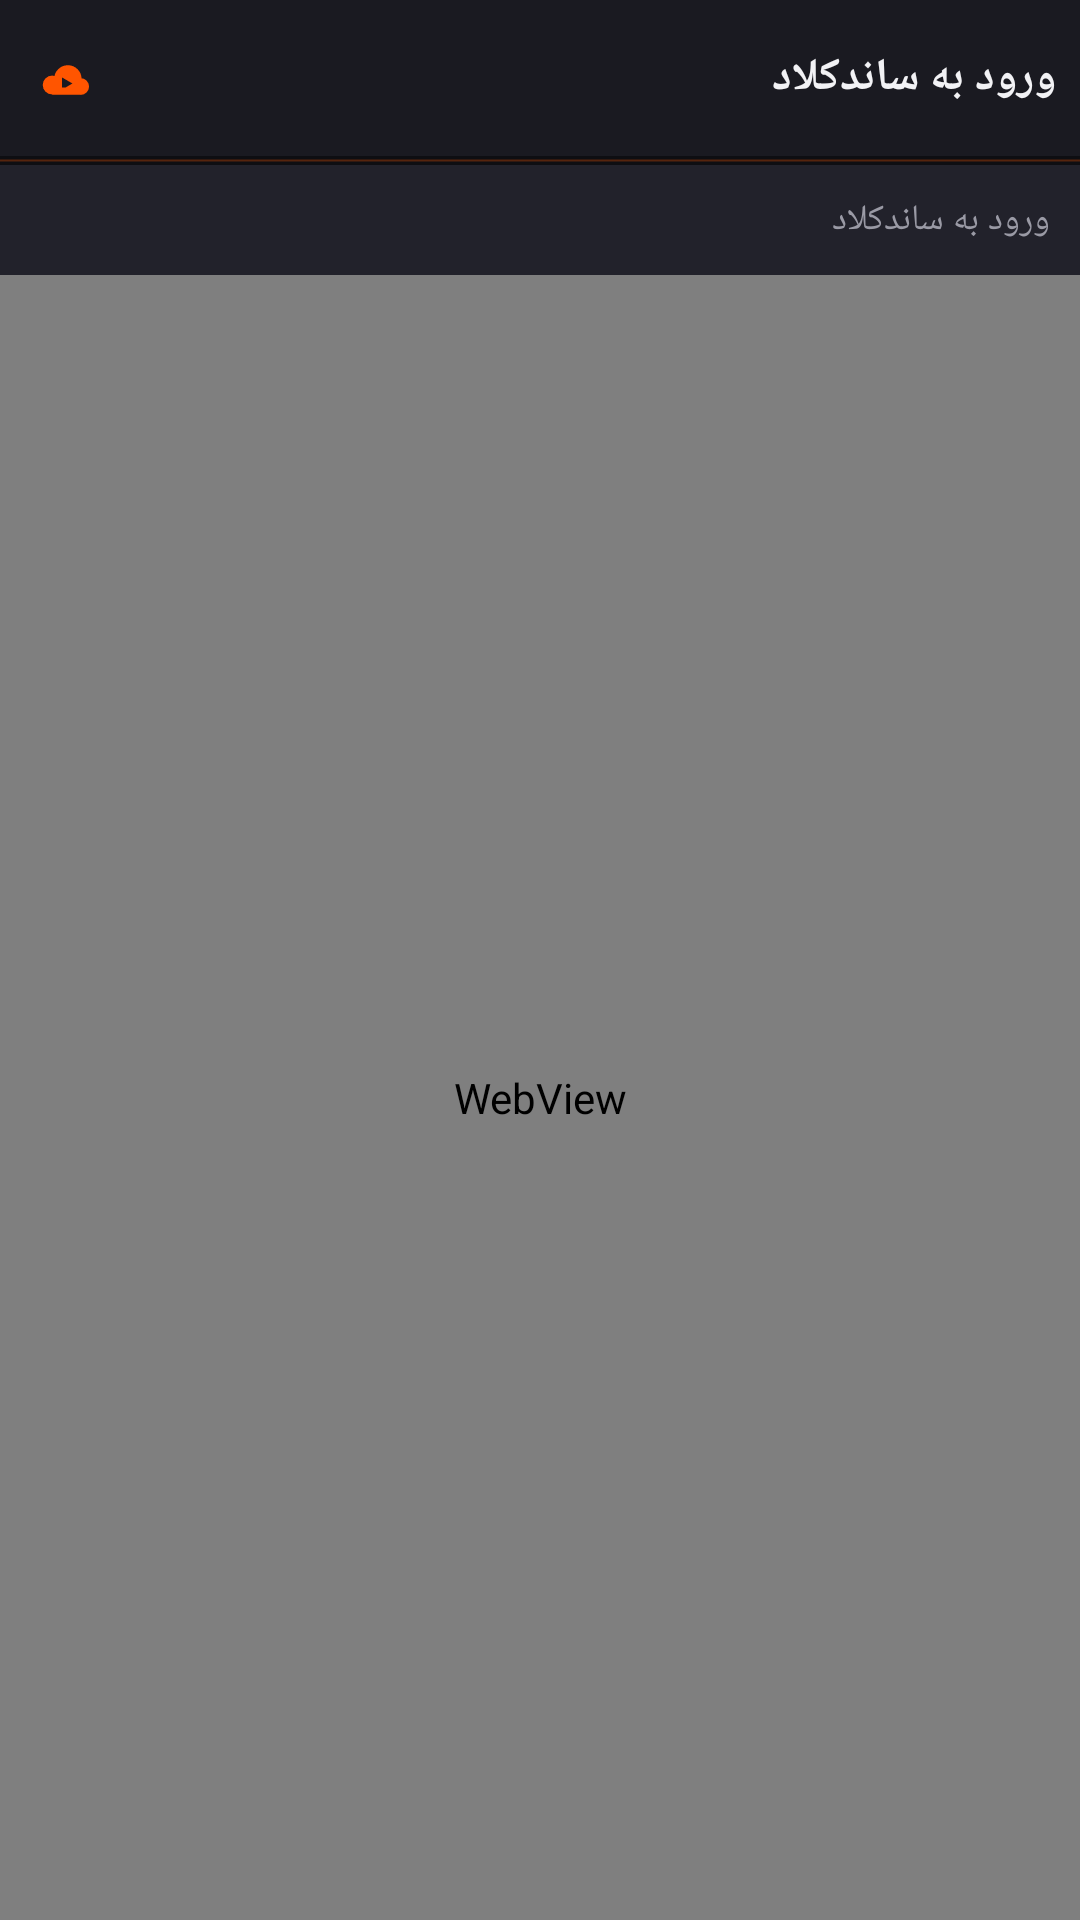

Write the Android layout XML for this screen, with the resource values it uses.
<!-- AndroidManifest.xml: application theme AppTheme -->
<!-- res/layout/activity_login.xml -->
<?xml version="1.0" encoding="utf-8"?>
<LinearLayout xmlns:android="http://schemas.android.com/apk/res/android"
    android:layout_width="match_parent"
    android:layout_height="match_parent"
    android:background="@color/bg"
    android:orientation="vertical">

    <LinearLayout
        android:layout_width="match_parent"
        android:layout_height="52dp"
        android:background="@color/bg_card"
        android:gravity="center_vertical"
        android:orientation="horizontal"
        android:paddingStart="8dp"
        android:paddingEnd="8dp">

        <ImageView
            android:layout_width="26dp"
            android:layout_height="26dp"
            android:contentDescription="@string/app_name"
            android:src="@drawable/ic_cloud" />

        <TextView
            android:layout_width="0dp"
            android:layout_height="wrap_content"
            android:layout_marginStart="8dp"
            android:layout_weight="1"
            android:text="@string/login_title"
            android:textColor="@color/text"
            android:textSize="15sp"
            android:textStyle="bold" />
    </LinearLayout>

    <ProgressBar
        android:id="@+id/loginProgress"
        style="?android:attr/progressBarStyleHorizontal"
        android:layout_width="match_parent"
        android:layout_height="3dp"
        android:indeterminate="true"
        android:indeterminateTint="@color/brand" />

    <TextView
        android:id="@+id/txtLoginInfo"
        android:layout_width="match_parent"
        android:layout_height="wrap_content"
        android:background="@color/bg_card_alt"
        android:padding="10dp"
        android:text="@string/login_title"
        android:textColor="@color/text_dim"
        android:textSize="12sp" />

    <WebView
        android:id="@+id/webView"
        android:layout_width="match_parent"
        android:layout_height="0dp"
        android:layout_weight="1" />

</LinearLayout>
<!-- resources referenced by this layout -->
<resources>
  <color name="bg">#0E0E12</color>
  <color name="bg_card">#1A1A21</color>
  <color name="bg_card_alt">#22222B</color>
  <color name="brand">#FF5500</color>
  <color name="text">#F2F2F5</color>
  <color name="text_dim">#9A9AA5</color>
  <!-- drawable ic_cloud (drawable) -->
  <?xml version="1.0" encoding="utf-8"?>
  <vector xmlns:android="http://schemas.android.com/apk/res/android"
      android:width="26dp"
      android:height="26dp"
      android:viewportWidth="512"
      android:viewportHeight="512">
      <path
          android:fillColor="@color/brand"
          android:pathData="M123,302 a62,62 0 1,0 124,0 a62,62 0 1,0 -124,0 Z M198,262 a90,90 0 1,0 180,0 a90,90 0 1,0 -180,0 Z M317,312 a55,55 0 1,0 110,0 a55,55 0 1,0 -110,0 Z M185,318 V366 H372 V318 Z M249,252 L318,292 L249,332 Z" />
  </vector>
  <string name="app_name">ساندکلاد ایکس</string>
  <string name="login_title">ورود به ساندکلاد</string>
  <style name="AppTheme" parent="@android:style/Theme.Material.NoActionBar">
          <item name="android:colorPrimary">@color/bg</item>
          <item name="android:colorPrimaryDark">@color/bg</item>
          <item name="android:colorAccent">@color/brand</item>
          <item name="android:windowBackground">@color/bg</item>
          <item name="android:statusBarColor">@color/bg</item>
          <item name="android:navigationBarColor">@color/bg</item>
          <item name="android:textColorPrimary">@color/text</item>
          <item name="android:textColorSecondary">@color/text_dim</item>
          <item name="android:textColorHint">@color/text_dim</item>
          <item name="android:colorControlActivated">@color/brand</item>
          <item name="android:colorControlHighlight">#33FF5500</item>
          <item name="android:colorBackground">@color/bg</item>
      </style>
</resources>
